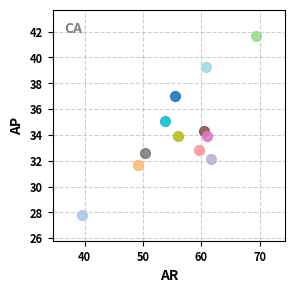
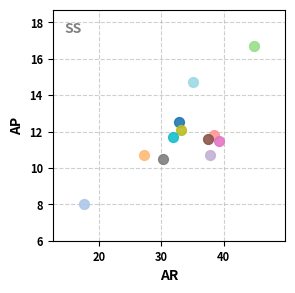
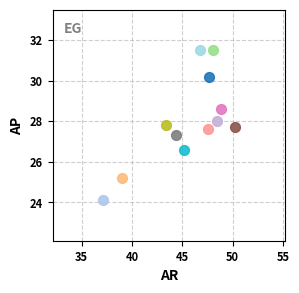
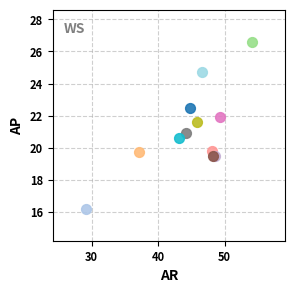

Write the Python code that produced these figures, in order.
import matplotlib.pyplot as plt
import pandas as pd
import numpy as np

# ========================= 全局配置 =========================
plt.rcParams.update({
    "font.size": 14,
    "font.weight": "bold",
    "axes.labelweight": "bold",
    "axes.titleweight": "bold",
    "axes.grid": True,
    "grid.linestyle": "--",
    "grid.alpha": 0.4,
})

# ========================= 数据准备 =========================
# 原始数据定义（保持与用户提供完全一致）
resFiles = {
    'ConvNeXT V2': '/data/hyt/mmdetection/convnext100/coco_instance/test.segm.json',
    'MaskRCNN': '/data/hyt/mmdetection/maskrcnn/coco_instance/test.segm.json',
    'Mask2Former': '/data/hyt/mmdetection/mask2former/coco_instance/test.segm.json',
    'Co-DETR': '/data/hyt/Co-DETR-main/condino.segm100.json',
    'YOLO-v8': '/data/hyt/yolo/yoloruns/WZ/test-v8l-seg-no/predictions.json',
    'YOLO-v9': '/data/hyt/yolo/yoloruns/WZ/test-v9c-seg-no/predictions.json',
    'YOLO-v10': '/data/hyt/yolo/yoloruns/WZ/test-v10l-seg-no/predictions.json',
    'YOLO-v11': '/data/hyt/yolo/yoloruns/WZ/test-11l-seg-no/predictions.json',
    'YOLOv11+SAM': '/data/hyt/SAM/results/test_yolo11_sam.json',
    'DEIM+SAM': '/data/hyt/SAM/results/test_deim_sam.json',
    'ConvNeXT V2+SAM': '/data/hyt/SAM/results/test_convnext_sam.json',
    'Co-DETR+SAM': '/data/hyt/SAM/results/test_codino_sam.json'
}

# 构建完整数据框架
model_list = []
for model in resFiles.keys():
    model_list.extend([model]*4)  # 每个模型有4个类别数据

data = {
    "Model": model_list,
    "Category": ["CA", "SS", "EG", "WS"] * len(resFiles),
    "ap": [
        # ConvNeXT V2
        37.0, 12.5, 30.2, 22.5,
        # MaskRCNN
        27.8, 8.0, 24.1, 16.2,
        # Mask2Former
        31.7, 10.7, 25.2, 19.7,
        # Co-DETR
        41.7, 16.7, 31.5, 26.6,
        # YOLO-v8
        32.8, 11.8, 27.6, 19.8,
        # YOLO-v9
        32.1, 10.7, 28.0, 19.5,
        # YOLO-v10
        34.3, 11.6, 27.7, 19.5,
        # YOLO-v11
        33.9, 11.5, 28.6, 21.9,
        # YOLOv11+SAM
        32.6, 10.5, 27.3, 20.9,
        # DEIM+SAM
        33.9, 12.1, 27.8, 21.6,
        # ConvNeXT V2+SAM
        35.1, 11.7, 26.6, 20.6,
        # Co-DETR+SAM
        39.3, 14.7, 31.5, 24.7
    ],
    "ar": [
        # ConvNeXT V2
        55.4, 32.8, 47.6, 44.8,
        # MaskRCNN
        39.5, 17.6, 37.1, 29.1,
        # Mask2Former
        49.1, 27.2, 39.0, 37.1,
        # Co-DETR
        69.3, 44.8, 48.0, 54.1,
        # YOLO-v8
        59.5, 38.4, 47.5, 48.1,
        # YOLO-v9
        61.6, 37.8, 48.4, 48.6,
        # YOLO-v10
        60.4, 37.4, 50.2, 48.2,
        # YOLO-v11
        60.9, 39.2, 48.8, 49.3,
        # YOLOv11+SAM
        50.4, 30.2, 44.4, 44.2,
        # DEIM+SAM
        56.0, 33.2, 43.4, 45.8,
        # ConvNeXT V2+SAM
        53.8, 31.9, 45.2, 43.2,
        # Co-DETR+SAM
        60.7, 35.1, 46.8, 46.6
    ]
}
df = pd.DataFrame(data)

# ========================= 可视化设置 =========================
models = list(resFiles.keys())
colors = plt.cm.tab20(np.linspace(0, 1, len(models)))

# ========================= 生成独立图例 =========================
plt.figure(figsize=(6, 1))
legend_elements = [
    plt.Line2D([0], [0],
               marker='o',
               color='w',
               markerfacecolor=colors[idx],
               markeredgecolor=colors[idx],
               markersize=8,
               linewidth=2,
               label=model)
    for idx, model in enumerate(models)
]

ax = plt.gca()
ax.axis('off')
plt.legend(
    handles=legend_elements,
    framealpha=0.5,
    loc='center',
    ncol=3,  # 3列布局
    columnspacing=2.0,
    handletextpad=1.0,
    prop={'size': 10}
)

plt.savefig(
    "./model_legend.pdf",
    bbox_inches="tight",
    format="pdf",
    dpi=600
)
plt.close()

# ========================= 生成各分类图表 =========================
categories = ["CA", "SS", "EG", "WS"]

for category in categories:
    plt.figure(figsize=(3, 3), dpi=600, facecolor="white")
    ax = plt.gca()
    
    # 坐标范围设置
    plt.ylim(df[df.Category == category].ap.min()-2, 
             df[df.Category == category].ap.max()+2)
    plt.xlim(df[df.Category == category].ar.min()-5, 
             df[df.Category == category].ar.max()+5)
    
    # 绘制所有模型点
    for idx, model in enumerate(models):
        model_data = df[(df.Model == model) & (df.Category == category)]
        plt.scatter(
            x=model_data.ar,
            y=model_data.ap,
            s=50,
            edgecolors=colors[idx],
            facecolors=colors[idx],
            linewidths=1,
            marker='o',  # 统一圆形标记
            zorder=5,
            alpha=0.9
        )
    
    # 增强可视化元素
    ax.grid(True, linestyle='--', linewidth=0.8, alpha=0.6)
    plt.xlabel("AR", fontsize=10)  # 缩小x轴标签字体
    plt.ylabel("AP", fontsize=10)  # 缩小y轴标签字体
    
    # 新增刻度设置
    ax.tick_params(axis='both', 
                  which='major',
                  labelsize=8)    # 增大刻度数字
    
    # 新增类别名称提示
    plt.text(0.05, 0.95, f"{category}", 
             transform=ax.transAxes, 
             fontsize=10, 
             fontweight='bold',
             color="grey",
             verticalalignment='top')
    
    plt.savefig(
        f"{category}_performance.pdf",
        bbox_inches="tight",
        format="pdf",
        dpi=600
    )
    plt.close()

print("可视化完成！生成文件：")
print("- 4个分类性能图：CA/SS/EG/WS_performance.pdf")
print("- 1个图例文件：model_legend.pdf")
